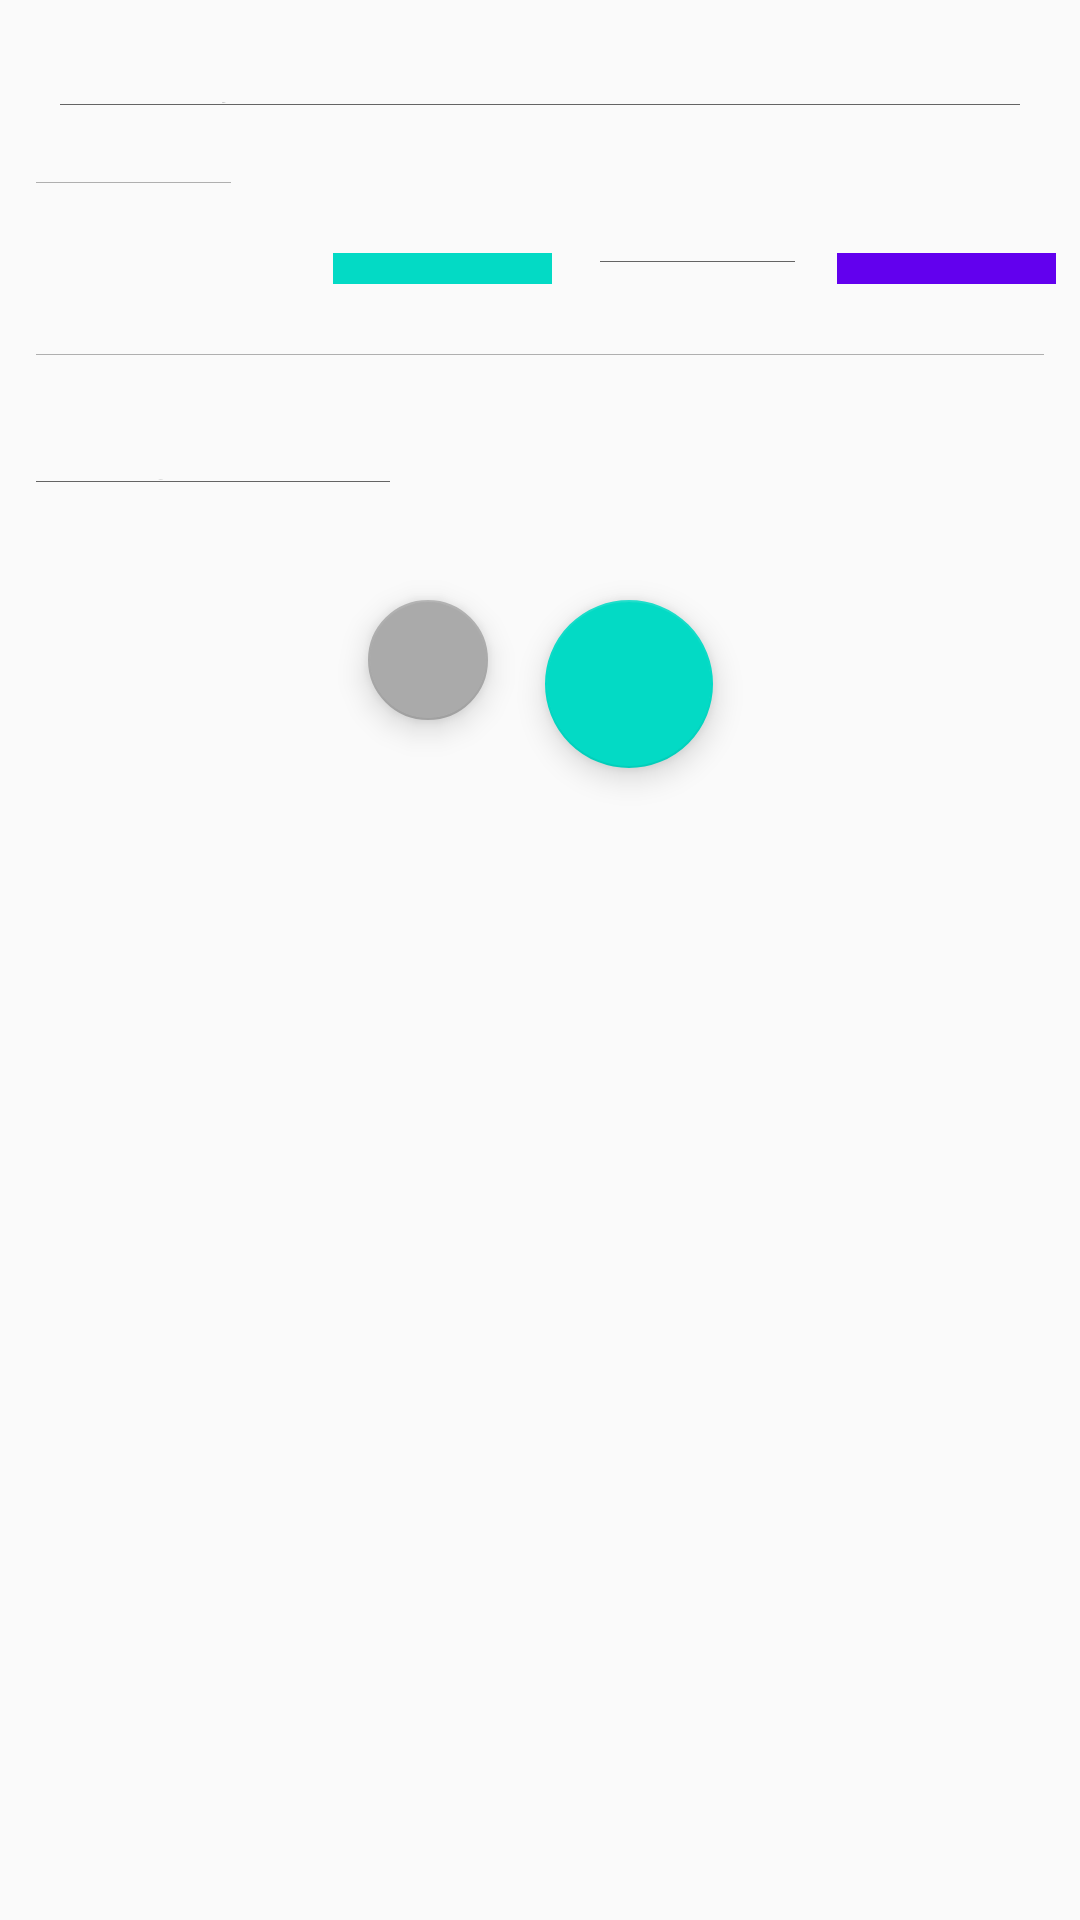

Write the Android layout XML for this screen, with the resource values it uses.
<!-- AndroidManifest.xml: application theme AppTheme -->
<!-- res/layout/activity_contagem.xml -->
<?xml version="1.0" encoding="utf-8"?>
<androidx.constraintlayout.widget.ConstraintLayout xmlns:android="http://schemas.android.com/apk/res/android"
    xmlns:app="http://schemas.android.com/apk/res-auto"
    xmlns:tools="http://schemas.android.com/tools"
    android:layout_width="match_parent"
    android:layout_height="match_parent"
    tools:context=".activity.ContagemActivity">

    <com.google.android.material.textfield.TextInputEditText
        android:id="@+id/edtDescricao"
        android:layout_width="0dp"
        android:layout_height="0dp"
        android:layout_marginStart="16dp"
        android:layout_marginLeft="16dp"
        android:layout_marginTop="24dp"
        android:layout_marginEnd="16dp"
        android:layout_marginRight="16dp"
        android:hint="Descrição..."
        app:layout_constraintBottom_toTopOf="@+id/edtQtdCX"
        app:layout_constraintEnd_toEndOf="parent"
        app:layout_constraintStart_toStartOf="parent"
        app:layout_constraintTop_toTopOf="parent" />

    <ImageButton
        android:id="@+id/btnAumentar"
        android:layout_width="0dp"
        android:layout_height="0dp"
        android:layout_marginTop="8dp"
        android:layout_marginEnd="8dp"
        android:layout_marginRight="8dp"
        android:background="@color/colorPrimary"
        app:layout_constraintBottom_toBottomOf="@+id/btnDiminuir"
        app:layout_constraintEnd_toEndOf="parent"
        app:layout_constraintStart_toEndOf="@+id/edtVolumes"
        app:layout_constraintTop_toTopOf="@+id/edtVolumes"
        app:srcCompat="@drawable/ic_aumentar" />

    <ImageButton
        android:id="@+id/btnDiminuir"
        android:layout_width="0dp"
        android:layout_height="0dp"
        android:layout_marginTop="8dp"
        android:layout_marginEnd="12dp"
        android:layout_marginRight="12dp"
        android:background="@color/colorAccent"
        app:layout_constraintBottom_toBottomOf="@+id/edtVolumes"
        app:layout_constraintEnd_toStartOf="@+id/edtVolumes"
        app:layout_constraintStart_toEndOf="@+id/edtQtdCX"
        app:layout_constraintTop_toTopOf="@+id/edtVolumes"
        app:srcCompat="@drawable/ic_diminuir" />

    <EditText
        android:id="@+id/edtLocal"
        android:layout_width="0dp"
        android:layout_height="0dp"
        android:layout_marginTop="8dp"
        android:layout_marginEnd="8dp"
        android:layout_marginRight="8dp"
        android:ems="10"
        android:gravity="center"
        android:hint="Local"
        app:layout_constraintBottom_toBottomOf="@+id/edtCodAux"
        app:layout_constraintEnd_toEndOf="parent"
        app:layout_constraintStart_toEndOf="@+id/edtCodAux"
        app:layout_constraintTop_toTopOf="@+id/edtCodAux" />

    <EditText
        android:id="@+id/edtCodAux"
        android:layout_width="0dp"
        android:layout_height="0dp"
        android:layout_marginStart="8dp"
        android:layout_marginLeft="8dp"
        android:layout_marginTop="8dp"
        android:layout_marginEnd="92dp"
        android:layout_marginRight="92dp"
        android:layout_marginBottom="32dp"
        android:ems="10"
        android:gravity="center"
        android:hint="Código Auxiliar"
        android:inputType="numberDecimal"
        app:layout_constraintBottom_toTopOf="@+id/floatingActionButton"
        app:layout_constraintEnd_toStartOf="@+id/edtLocal"
        app:layout_constraintStart_toStartOf="parent"
        app:layout_constraintTop_toBottomOf="@+id/edtCodBarras" />

    <EditText
        android:id="@+id/edtCodBarras"
        android:layout_width="0dp"
        android:layout_height="0dp"
        android:layout_marginStart="8dp"
        android:layout_marginLeft="8dp"
        android:layout_marginTop="8dp"
        android:layout_marginEnd="8dp"
        android:layout_marginRight="8dp"
        android:layout_marginBottom="16dp"
        android:ems="10"
        android:hint="Código de Barras"
        android:inputType="numberDecimal"
        app:layout_constraintBottom_toTopOf="@+id/edtCodAux"
        app:layout_constraintEnd_toEndOf="parent"
        app:layout_constraintStart_toStartOf="parent"
        app:layout_constraintTop_toBottomOf="@+id/edtVolumes" />

    <com.google.android.material.floatingactionbutton.FloatingActionButton
        android:id="@+id/floatingActionButton"
        android:layout_width="wrap_content"
        android:layout_height="wrap_content"
        android:layout_marginStart="8dp"
        android:layout_marginLeft="8dp"
        android:layout_marginEnd="19dp"
        android:layout_marginRight="19dp"
        android:layout_marginBottom="400dp"
        android:clickable="true"
        app:backgroundTint="@android:color/darker_gray"
        app:fabSize="mini"
        app:layout_constraintBottom_toBottomOf="parent"
        app:layout_constraintEnd_toStartOf="@+id/floatingActionButton2"
        app:layout_constraintHorizontal_chainStyle="packed"
        app:layout_constraintStart_toStartOf="parent"
        app:layout_constraintTop_toBottomOf="@+id/edtCodAux"
        app:srcCompat="@drawable/ic_cancelar" />

    <com.google.android.material.floatingactionbutton.FloatingActionButton
        android:id="@+id/floatingActionButton2"
        android:layout_width="wrap_content"
        android:layout_height="wrap_content"
        android:layout_marginEnd="8dp"
        android:layout_marginRight="8dp"
        android:clickable="true"
        app:fabSize="normal"
        app:layout_constraintEnd_toEndOf="parent"
        app:layout_constraintStart_toEndOf="@+id/floatingActionButton"
        app:layout_constraintTop_toTopOf="@+id/floatingActionButton"
        app:srcCompat="@drawable/ic_check" />

    <EditText
        android:id="@+id/edtVolumes"
        android:layout_width="0dp"
        android:layout_height="0dp"
        android:layout_marginTop="8dp"
        android:layout_marginEnd="10dp"
        android:layout_marginRight="10dp"
        android:layout_marginBottom="5dp"
        android:ems="10"
        android:gravity="center"
        android:hint="Volumes"
        android:inputType="numberDecimal"
        app:layout_constraintBottom_toTopOf="@+id/edtCodBarras"
        app:layout_constraintEnd_toStartOf="@+id/btnAumentar"
        app:layout_constraintStart_toEndOf="@+id/btnDiminuir"
        app:layout_constraintTop_toBottomOf="@+id/edtQtdCX"
        tools:text="1" />

    <EditText
        android:id="@+id/edtQtdCX"
        android:layout_width="0dp"
        android:layout_height="0dp"
        android:layout_marginStart="8dp"
        android:layout_marginLeft="8dp"
        android:layout_marginTop="8dp"
        android:layout_marginEnd="30dp"
        android:layout_marginRight="30dp"
        android:ems="10"
        android:gravity="center"
        android:hint="Qtd/CX"
        android:inputType="numberDecimal"
        app:layout_constraintBottom_toTopOf="@+id/edtVolumes"
        app:layout_constraintEnd_toStartOf="@+id/btnDiminuir"
        app:layout_constraintStart_toStartOf="parent"
        app:layout_constraintTop_toBottomOf="@+id/edtDescricao" />

</androidx.constraintlayout.widget.ConstraintLayout>
<!-- resources referenced by this layout -->
<resources>
  <style name="AppTheme" parent="Theme.AppCompat.Light.DarkActionBar">
          
          <item name="colorPrimary">@color/colorPrimary</item>
          <item name="colorPrimaryDark">@color/colorPrimaryDark</item>
          <item name="colorAccent">@color/colorAccent</item>
      </style>
  <!-- not gathered from this repository: default colours our renderer supplied (Android Studio template values) -->
  <color name="colorPrimary">#FF6200EE</color>
  <color name="colorPrimaryDark">#FF3700B3</color>
  <color name="colorAccent">#FF03DAC5</color>
</resources>
